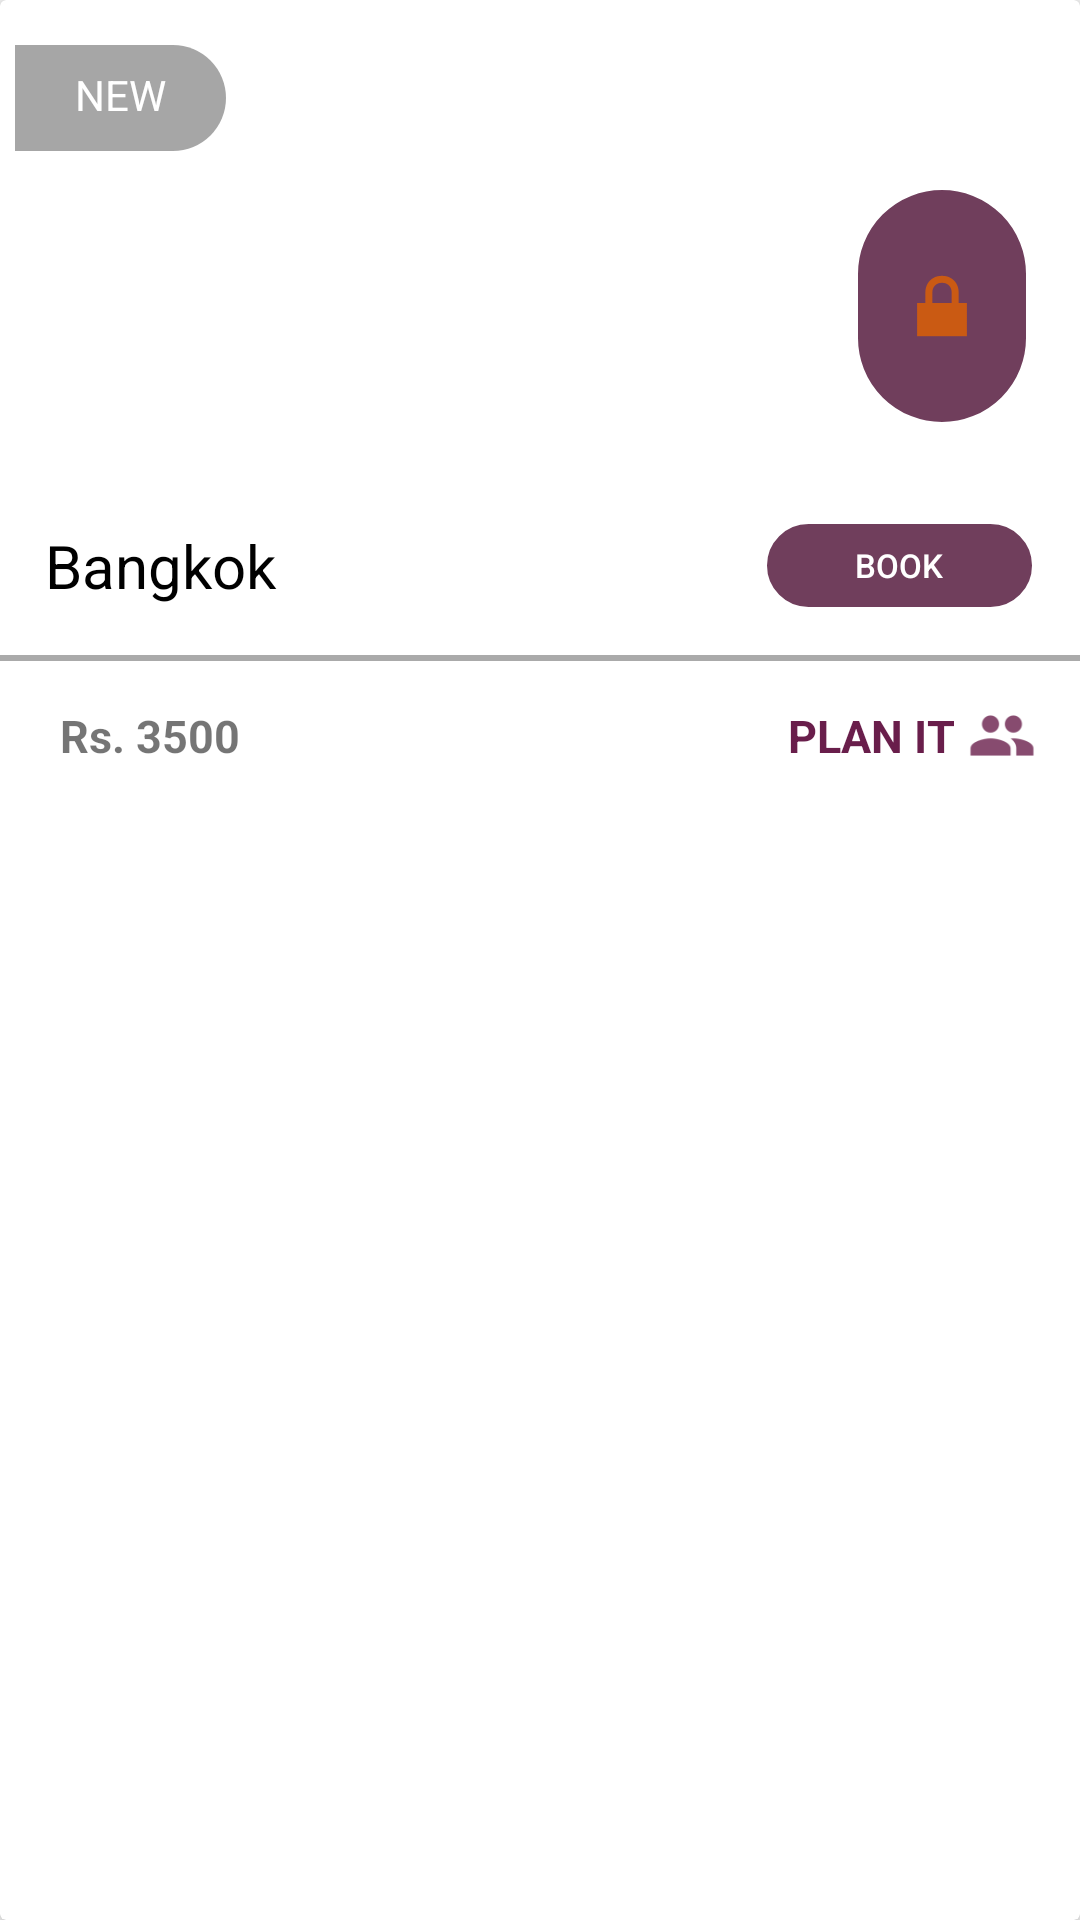

This screen was rendered from an Android layout file. Write that file and the resources it references.
<!-- AndroidManifest.xml: application theme AppTheme -->
<!-- res/layout/card_view_adapter.xml -->
<?xml version="1.0" encoding="utf-8"?>
<android.support.v7.widget.CardView xmlns:android="http://schemas.android.com/apk/res/android"
    xmlns:app="http://schemas.android.com/apk/res-auto"
    android:layout_width="match_parent"
    android:layout_height="wrap_content"
    android:layout_margin="8dp"
    app:cardCornerRadius="2dp"
    app:cardElevation="4dp">

    <LinearLayout
        android:layout_width="match_parent"
        android:layout_height="270dp"
        android:gravity="bottom"
        android:orientation="vertical">
        <LinearLayout
            android:layout_width="match_parent"
            android:layout_height="0dp"
            android:layout_margin="5sp"
            android:background="@drawable/bangkok"
            android:layout_weight="0.6"
            android:orientation="vertical"
            android:elevation="4sp">
            <TextView
                android:layout_width="wrap_content"
                android:layout_height="0dp"
                android:background="@drawable/transparent_background"
                android:text="NEW"
                android:layout_gravity="center_vertical"
                android:layout_marginTop="10sp"
                android:textColor="@android:color/white"
                android:fontFamily="sans-serif"
                android:layout_weight="0.3"/>
            <EditText
                android:layout_width="wrap_content"
                android:layout_height="0dp"
                android:layout_weight="0.7"
                android:layout_gravity="end"
                android:layout_margin="10sp"
                android:background="@drawable/passenger_completion_layout_background"
                android:drawableLeft="@android:drawable/ic_lock_lock"/>

        </LinearLayout>
        <LinearLayout
            android:layout_width="match_parent"
            android:layout_height="0dp"
            android:layout_weight="0.2"
            android:elevation="2dp"

            android:layout_margin="5dp">
            <TextView
                android:id="@+id/name_of_destination"
                android:layout_width="0dp"
                android:layout_height="wrap_content"
                android:textColor="@android:color/black"
                android:textSize="20sp"
                android:text="Bangkok"
                android:layout_margin="10sp"
                android:layout_weight="0.7"
                android:layout_gravity="center_vertical"/>
            <android.support.v7.widget.AppCompatButton
                android:layout_width="0dp"
                android:layout_height="wrap_content"
                android:padding="5sp"
                android:layout_gravity="center_vertical"
                android:text="BOOK"
                android:textSize="11sp"
                android:elevation="4sp"
                android:textColor="@android:color/white"
                android:layout_weight="0.3"
                android:background="@drawable/passenger_completion_layout_background"
                android:layout_margin="8sp"/>
        </LinearLayout>
        <View
            android:layout_width="match_parent"
            android:layout_height="2sp"
            android:background="@android:color/darker_gray"/>
        <LinearLayout
            android:layout_width="match_parent"
            android:layout_height="0dp"
            android:layout_weight="0.2"
            android:padding="10sp">
            <TextView
                android:id="@+id/price_of_package"
                android:layout_width="0dp"
                android:layout_height="wrap_content"
                android:text="Rs. 3500"
                android:textStyle="bold"
                android:layout_marginStart="10sp"
                android:layout_weight="0.2"
                android:layout_gravity="center_vertical"
                android:fontFamily="sans-serif"
                android:textSize="15sp"/>
            <TextView
                android:layout_width="0dp"
                android:layout_height="wrap_content"
                android:text="PLAN IT"
                android:layout_weight="0.6"
                android:layout_gravity="center_vertical"
                android:textSize="15sp"
                android:fontFamily="sans-serif"
                android:gravity="end"
                android:textStyle="bold"
                android:textColor="@color/colorPrimaryDark"/>
            <ImageView
                android:layout_width="wrap_content"
                android:layout_height="wrap_content"
                android:src="@drawable/plan_it_image"/>

        </LinearLayout>
    </LinearLayout>
</android.support.v7.widget.CardView>
<!-- resources referenced by this layout -->
<resources>
  <color name="colorPrimaryDark">#691e4b</color>
  <!-- drawable passenger_completion_layout_background (drawable-v21) -->
  <?xml version="1.0" encoding="utf-8"?>
  <shape xmlns:android="http://schemas.android.com/apk/res/android" >
  
      
      <solid android:color="@color/Plum_Transparent" />
  
      
      <stroke
          android:width="3dp"
          android:color="@android:color/white" />
  
      
      <padding
          android:bottom="20dp"
          android:left="15dp"
          android:right="15dp"
          android:top="20dp" />
  
      
      <corners android:radius="50dp" />
  
  </shape>
  <!-- drawable plan_it_image: png bitmap (drawable-hdpi, 670 bytes) -->
  <!-- drawable transparent_background (drawable-v21) -->
  <?xml version="1.0" encoding="utf-8"?>
  <shape xmlns:android="http://schemas.android.com/apk/res/android"
      android:shape="rectangle">
  
      <corners
          android:bottomRightRadius="90dp"
          android:topRightRadius="90dp" />
  
      <solid android:color="@color/Transparent" />
      <padding
          android:bottom="7dp"
          android:left="20dp"
          android:right="20dp"
          android:top="7dp" />
      <size
          android:layout_width="wrap_content"
          android:layout_height="wrap_content" />
  
  </shape>
  <style name="AppTheme" parent="Theme.AppCompat.Light.NoActionBar">
          
          <item name="colorPrimary">@color/colorPrimary</item>
          <item name="colorPrimaryDark">@color/colorPrimaryDark</item>
          <item name="colorAccent">@color/colorAccent</item>
      </style>
  <color name="Plum_Transparent">#d454173c</color>
  <color name="Transparent">#59000000</color>
  <color name="colorPrimary">#54173c</color>
  <color name="colorAccent">#ca5a13</color>
</resources>
